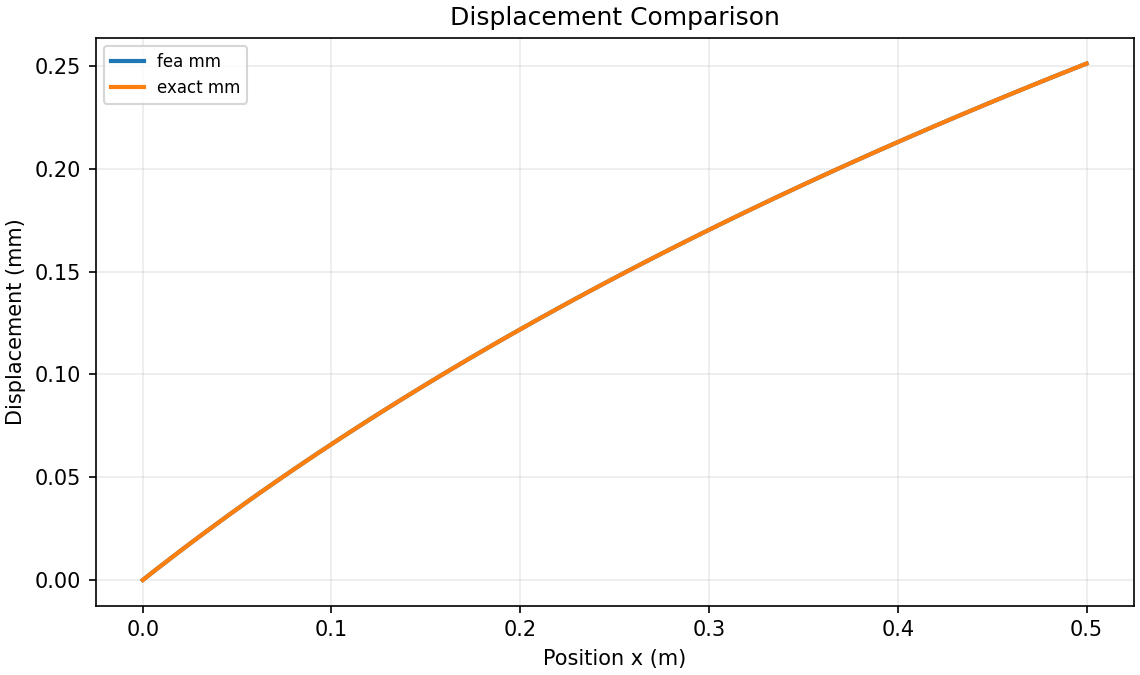

Values plotted in this chart, from the file beside it:
x_m, fea_mm, exact_mm
0.0, 0.0, 0.0
0.007812, 0.005617, 0.005617
0.01562, 0.01115, 0.01115
0.02344, 0.0166, 0.0166
0.03125, 0.02197, 0.02197
0.03906, 0.02725, 0.02725
0.04688, 0.03247, 0.03247
0.05469, 0.03761, 0.03761
0.0625, 0.04267, 0.04268
0.07031, 0.04767, 0.04767
0.07812, 0.0526, 0.0526
0.08594, 0.05746, 0.05747
0.09375, 0.06226, 0.06226
0.1016, 0.067, 0.067
0.1094, 0.07167, 0.07168
0.1172, 0.07629, 0.07629
0.125, 0.08085, 0.08085
0.1328, 0.08535, 0.08535
0.1406, 0.08979, 0.0898
0.1484, 0.09419, 0.09419
0.1562, 0.09853, 0.09853
0.1641, 0.1028, 0.1028
0.1719, 0.1071, 0.1071
0.1797, 0.1112, 0.1112
0.1875, 0.1154, 0.1154
0.1953, 0.1195, 0.1195
0.2031, 0.1235, 0.1235
0.2109, 0.1275, 0.1275
0.2188, 0.1315, 0.1315
0.2266, 0.1354, 0.1354
0.2344, 0.1393, 0.1393
0.2422, 0.1431, 0.1431
0.25, 0.1469, 0.1469
0.2578, 0.1507, 0.1507
0.2656, 0.1544, 0.1544
0.2734, 0.1581, 0.1581
0.2812, 0.1617, 0.1617
0.2891, 0.1653, 0.1653
0.2969, 0.1689, 0.1689
0.3047, 0.1724, 0.1724
0.3125, 0.1759, 0.1759
0.3203, 0.1794, 0.1794
0.3281, 0.1828, 0.1828
0.3359, 0.1862, 0.1862
0.3438, 0.1896, 0.1896
0.3516, 0.1929, 0.1929
0.3594, 0.1962, 0.1962
0.3672, 0.1995, 0.1995
0.375, 0.2028, 0.2028
0.3828, 0.206, 0.206
0.3906, 0.2092, 0.2092
0.3984, 0.2123, 0.2123
0.4062, 0.2155, 0.2155
0.4141, 0.2186, 0.2186
0.4219, 0.2217, 0.2217
0.4297, 0.2247, 0.2247
0.4375, 0.2278, 0.2278
0.4453, 0.2308, 0.2308
0.4531, 0.2337, 0.2337
0.4609, 0.2367, 0.2367
... 5 more rows
